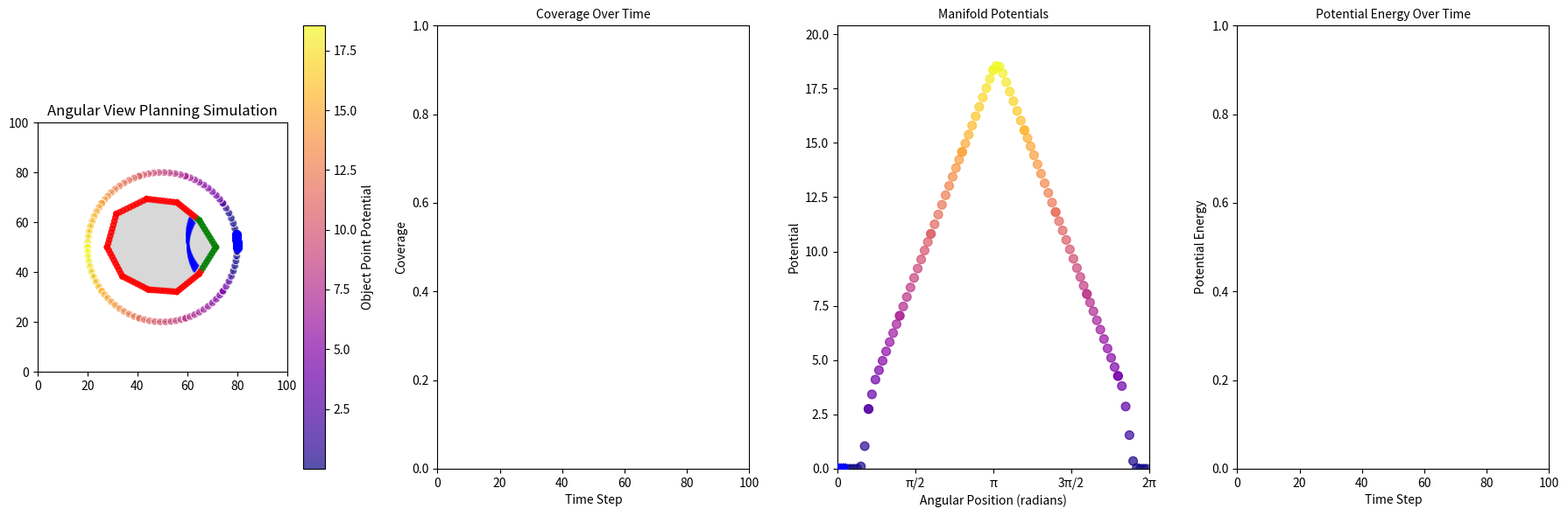

Reproduce this figure in Python.
import numpy as np
import matplotlib.pyplot as plt
import matplotlib.animation as animation
from matplotlib.patches import Wedge, Circle
from matplotlib.gridspec import GridSpec
import matplotlib.colors as mcolors
import time
from scipy.interpolate import interp1d

# Configuration parameters
grid_size = 100  # Grid resolution for potential field calculation
frames = 100     # Number of animation frames
num_particles = 6  # Initial number of viewpoints

# Circle parameters
circle_radius = 30  # Radius of the bounding circle for viewpoints
circle_center = np.array([grid_size/2, grid_size/2])  # Center of the circle

# Field of view parameters
fov_angle = 60  # Field of view angle in degrees
fov_radius = 20  # Maximum distance a viewpoint can see

# Object initialization - simple circle for now
# theta = np.linspace(0, 2*np.pi, 36, endpoint=False)
# radii = 20 + 3 * np.sin(6 * theta)  # 6 "petals"
# x = 50 + radii * np.cos(theta)
# y = 50 + radii * np.sin(theta)
# object_vertices = np.column_stack((x, y))

# theta = np.linspace(0, 2*np.pi, 12, endpoint=False)
# radii = 18 + 4*np.random.rand(12)  # slight random bumps
# x = 50 + radii * np.cos(theta)
# y = 50 + radii * np.sin(theta)
# object_vertices = np.column_stack((x, y))


theta = np.linspace(0, 2*np.pi, 10, endpoint=False)
radii = 20 + 3*np.random.uniform(-1, 1, size=10)  # random but limited
x = 50 + radii * np.cos(theta)
y = 50 + radii * np.sin(theta)
object_vertices = np.column_stack((x, y))


# Small value to prevent division by zero
epsilon = 1e-6

class AngularViewPlanningField:
    def __init__(self, grid_size, num_particles, fov_angle, fov_radius):
        self.grid_size = grid_size
        self.fov_angle = fov_angle  # in degrees
        self.fov_radius = fov_radius
        
        # Object with vertices
        self.object_points = None
        self.obj_visibility = None
        
        # For manifold representation
        self.obj_manifold_projections = None  # Angular positions of points projected on manifold
        self.obj_potentials = None  # Potential value for each projected point
        
    def set_object_points(self, vertices, num_points_per_edge=10):
        """
        Convert object vertices to a set of points along the perimeter.
        """
        object_points = []
        
        # For each edge of the polygon
        for i in range(len(vertices)):
            start = vertices[i]
            end = vertices[(i + 1) % len(vertices)]
            
            # Generate points along this edge
            for t in np.linspace(0, 1, num_points_per_edge):
                point = start + t * (end - start)
                object_points.append(point)
        
        self.object_points = np.array(object_points)
        self.obj_visibility = np.zeros(len(self.object_points))
        
        # Pre-compute angular projections of object points onto the manifold
        self.compute_manifold_projections()
        
        return self.object_points
    
    def compute_manifold_projections(self):
        """
        Project object points onto the manifold (circle) using angular coordinates.
        Each object point projects directly to the manifold.
        """
        if self.object_points is None:
            return
            
        # Calculate vectors from circle center to each object point
        obj_vectors = self.object_points - circle_center
        
        # Convert to angular positions on the manifold
        self.obj_manifold_projections = np.arctan2(obj_vectors[:, 1], obj_vectors[:, 0])
        self.obj_manifold_projections = np.mod(self.obj_manifold_projections, 2*np.pi)  # Ensure [0, 2π)
        
        # Initialize potentials array
        self.obj_potentials = np.zeros(len(self.object_points))
    
    def initialize_viewpoints(self, num_viewpoints, radius, center):
        """
        Initialize viewpoints evenly distributed on a circle using angular coordinates.
        Returns both angular positions and corresponding 2D positions with directions.
        """
        # Angular positions (in radians)
        theta = np.linspace(0, 0.2, num_viewpoints, endpoint=False)
        
        # Convert to Cartesian coordinates
        x = center[0] + radius * np.cos(theta)
        y = center[1] + radius * np.sin(theta)
        
        # Direction vectors (pointing to center)
        dx = center[0] - x
        dy = center[1] - y
        
        # Normalize direction vectors
        norm = np.sqrt(dx**2 + dy**2) + epsilon
        dx /= norm
        dy /= norm
        
        # Combine position and direction
        viewpoints = np.column_stack([x, y, dx, dy])
        
        return viewpoints, theta
    
    def can_see_point(self, viewpoint_pos, direction, obj_point):
        """
        Check how well a viewpoint can see an object point using a sharp sigmoid model.
        Returns a value between 0 (not visible) and 1 (fully visible).
        """
        to_obj = obj_point - viewpoint_pos
        distance = np.linalg.norm(to_obj)
        
        # Hard distance cutoff for speed
        if distance > self.fov_radius * 1.05:
            return 0.0
            
        # Distance factor: Very sharp sigmoid at the edge of FOV radius
        distance_sharpness = 25.0
        distance_factor = 1.0 / (1.0 + np.exp(distance_sharpness * (distance/self.fov_radius - 0.95)))
        
        # Angle calculation
        to_obj_normalized = to_obj / (distance + epsilon)
        cos_angle = np.dot(to_obj_normalized, direction)
        
        # Convert cos(angle) to angle in radians
        angle = np.arccos(np.clip(cos_angle, -1.0, 1.0))
        
        # Angle factor: Very sharp sigmoid at the edge of FOV angle
        angle_threshold = np.radians(self.fov_angle / 2)
        angle_sharpness = 20.0
        angle_factor = 1.0 / (1.0 + np.exp(angle_sharpness * (angle/angle_threshold - 0.95)))
        
        # Combine factors - multiply to get overall visibility
        visibility = distance_factor * angle_factor
        
        # Higher threshold for numerical stability to make FOV even sharper
        if visibility < 0.05:
            return 0.0
            
        return visibility
        
    def update_visibility(self, viewpoints):
        """
        Update visibility of object points only. Separate from potential calculation.
        """
        if self.object_points is None:
            return 0.0
            
        # Reset visibility
        self.obj_visibility.fill(0)
        
        # Extract positions and directions
        positions = viewpoints[:, :2]
        directions = viewpoints[:, 2:]
        
        # For each object point
        for i, obj_point in enumerate(self.object_points):
            # Check visibility from all viewpoints and take the maximum
            max_visibility = 0.0
            for j, (pos, direction) in enumerate(zip(positions, directions)):
                visibility = self.can_see_point(pos, direction, obj_point)
                max_visibility = max(max_visibility, visibility)
            
            # Store the maximum visibility for this point
            self.obj_visibility[i] = max_visibility
        
        # Calculate and return average coverage
        coverage = np.mean(self.obj_visibility)
        return coverage
        
    def compute_potential(self, viewpoints):
        """
        Compute potential for each object point based on angular distance only.
        True 1D manifold formulation: linear potential in angular space.
        """
        # Extract angular positions of viewpoints (in radians)
        viewpoint_vectors = viewpoints[:, :2] - circle_center
        viewpoint_angles = np.arctan2(viewpoint_vectors[:, 1], viewpoint_vectors[:, 0])
        viewpoint_angles = np.mod(viewpoint_angles, 2*np.pi)

        self.obj_potentials.fill(0.0)  # Reset

        for i, theta_obj in enumerate(self.obj_manifold_projections):
            if self.obj_visibility[i] >= 1.0:
                continue  # Already covered fully

            # Sum linear angular distances to all viewpoints
            linear_sum = 0.0
            for theta_v in viewpoint_angles:
                delta = theta_obj - theta_v
                delta = np.arctan2(np.sin(delta), np.cos(delta))  # Wrap
                linear_sum += np.abs(delta)

            self.obj_potentials[i] = (1.0 - self.obj_visibility[i]) * linear_sum



    
    def compute_angular_forces(self, angular_positions, alpha=1.0, k_rep=0.2):
        """
        Compute angular forces using true 1D formulation:
        Linear potential, angular-only metric.
        """
        num_viewpoints = len(angular_positions)
        angular_forces = np.zeros(num_viewpoints)

        for j in range(num_viewpoints):
            theta_j = angular_positions[j]
            force = 0.0

            for i, theta_i in enumerate(self.obj_manifold_projections):
                if self.obj_potentials[i] <= 0.0:
                    continue  # No influence

                delta = theta_i - theta_j
                delta = np.arctan2(np.sin(delta), np.cos(delta))  # Wrap to [-π, π]
                sign = np.sign(delta)

                # Linear force model (constant in angular space)
                force += self.obj_potentials[i] * sign

            angular_forces[j] = alpha * force

        # --- Repulsive Force Between Viewpoints (Gaussian) ---
        if k_rep > 0 and num_viewpoints > 1:
            sigma = 0.1
            for i in range(num_viewpoints):
                for j in range(num_viewpoints):
                    if i == j:
                        continue
                    delta = angular_positions[j] - angular_positions[i]
                    delta = np.arctan2(np.sin(delta), np.cos(delta))
                    repulsion = -np.sign(delta) * k_rep * np.exp(-(delta**2) / (2*sigma**2))
                    angular_forces[i] += repulsion

        return angular_forces

    
    def update_viewpoints(self, viewpoints, angular_positions, learning_rate=0.01,
                      m=None, v=None, t=0, beta1=0.9, beta2=0.999, eps=1e-8, 
                      k_attr=0.4, k_rep=1):
        """
        Update viewpoint positions using angular coordinates with Adam optimizer.
        """
        # Calculate angular forces directly from projected object points
        angular_forces = self.compute_angular_forces(angular_positions, 
                                               alpha=k_attr, k_rep=k_rep)
        
        # Apply damping to reduce oscillations
        if t > 50:  # After initial exploration phase
            angular_forces *= 0.9  # Damping factor
        
        # Adam optimizer update
        if m is None:
            m = np.zeros_like(angular_positions)
        if v is None:
            v = np.zeros_like(angular_positions)
            
        t += 1
        m = beta1 * m + (1 - beta1) * angular_forces
        v = beta2 * v + (1 - beta2) * (angular_forces ** 2)
        
        m_hat = m / (1 - beta1**t)
        v_hat = v / (1 - beta2**t)
        
        # Update angular positions with fixed learning rate
        angular_positions += learning_rate * m_hat / (np.sqrt(v_hat) + eps)
        
        # Ensure angles stay within [0, 2π)
        angular_positions = angular_positions % (2 * np.pi)
        
        # Convert back to Cartesian coordinates
        x = circle_center[0] + circle_radius * np.cos(angular_positions)
        y = circle_center[1] + circle_radius * np.sin(angular_positions)
        
        # Update positions in viewpoints array
        viewpoints[:, 0] = x
        viewpoints[:, 1] = y
        
        # Update directions to point to center
        dx = circle_center[0] - x
        dy = circle_center[1] - y
        
        # Normalize direction vectors
        norm = np.sqrt(dx**2 + dy**2) + epsilon
        dx /= norm
        dy /= norm
        
        # Update directions
        viewpoints[:, 2] = dx
        viewpoints[:, 3] = dy
        
        return viewpoints, angular_positions, m, v, t

# Initial setup for the field
field = AngularViewPlanningField(grid_size, num_particles, fov_angle, fov_radius)
object_points = field.set_object_points(object_vertices, num_points_per_edge=10)
viewpoints, angular_positions = field.initialize_viewpoints(num_particles, circle_radius, circle_center)

# Calculate initial visibility and potential
coverage = field.update_visibility(viewpoints)
field.compute_potential(viewpoints)

# Setup figure for animation
fig = plt.figure(figsize=(18, 6), dpi=100)
gs = GridSpec(1, 4, width_ratios=[1, 1, 1, 1])

# Main visualization area
ax_main = fig.add_subplot(gs[0, 0])
ax_main.set_xlim(0, grid_size)
ax_main.set_ylim(0, grid_size)
ax_main.set_aspect("equal")
ax_main.set_title("Angular View Planning Simulation", fontsize=12)

# Coverage plot
ax_coverage = fig.add_subplot(gs[0, 1])
ax_coverage.set_xlim(0, frames)
ax_coverage.set_ylim(0, 1)
ax_coverage.set_xlabel("Time Step", fontsize=10)
ax_coverage.set_ylabel("Coverage", fontsize=10)
ax_coverage.set_title("Coverage Over Time", fontsize=10)

# Manifold plot - showing projected object points directly
ax_manifold = fig.add_subplot(gs[0, 2])
ax_manifold.set_xlim(0, 2*np.pi)
ax_manifold.set_ylim(0, np.max(field.obj_potentials)*1.1)  # Adjust based on potential values
ax_manifold.set_xlabel("Angular Position (radians)", fontsize=10)
ax_manifold.set_ylabel("Potential", fontsize=10)
ax_manifold.set_title("Manifold Potentials", fontsize=10)
ax_manifold.set_xticks(np.linspace(0, 2*np.pi, 5))
ax_manifold.set_xticklabels(['0', 'π/2', 'π', '3π/2', '2π'])

# Energy plot
ax_energy = fig.add_subplot(gs[0, 3])
ax_energy.set_xlim(0, frames)
ax_energy.set_ylim(0, 1)
ax_energy.set_xlabel("Time Step", fontsize=10)
ax_energy.set_ylabel("Potential Energy", fontsize=10)
ax_energy.set_title("Potential Energy Over Time", fontsize=10)

energy_line, = ax_energy.plot([], [], color='red')

# Adjust spacing
plt.subplots_adjust(wspace=0.3)

# Plot elements
# Polygon
polygon = plt.Polygon(object_vertices, fill=True, alpha=0.3, color='gray')
ax_main.add_patch(polygon)

# Bounding circle
circle = plt.Circle(circle_center, circle_radius, fill=False, color='black', linestyle='--')
ax_main.add_patch(circle)

# Simple circle outline for the manifold
manifold_circle = plt.Circle(circle_center, circle_radius, fill=False, color='lightgray', linestyle='-', alpha=0.5)
ax_main.add_patch(manifold_circle)

# Create projected points on the manifold (Set S) with coloring based on potential
projected_x = circle_center[0] + circle_radius * np.cos(field.obj_manifold_projections)
projected_y = circle_center[1] + circle_radius * np.sin(field.obj_manifold_projections)

# Create scatter for projected points S on the manifold
manifold_projected_scatter = ax_main.scatter(
    projected_x, projected_y,
    c=field.obj_potentials,  # Color by potential
    cmap='plasma',
    s=40,  # Slightly larger to make them visible
    alpha=0.7,
    zorder=2,
    edgecolors='white'  # White edges to make them stand out
)

# Object points with visibility coloring
object_scatter = ax_main.scatter(object_points[:, 0], object_points[:, 1], 
                               c=['red' if v == 0 else 'green' for v in field.obj_visibility], 
                               s=20, alpha=0.8, zorder=3)

# Viewpoints
viewpoint_scatter = ax_main.scatter(viewpoints[:, 0], viewpoints[:, 1], 
                                 c='blue', s=50, zorder=4)

# FOV visualization
fov_patches = []
for i in range(viewpoints.shape[0]):
    pos = viewpoints[i, :2]
    direction = viewpoints[i, 2:]
    
    # Calculate angle in degrees
    angle = np.degrees(np.arctan2(direction[1], direction[0]))
    
    # Outer wedge
    wedge = Wedge(pos, fov_radius, angle - fov_angle/2, angle + fov_angle/2, 
                 alpha=0.3, color='blue', zorder=1, width=0)
    ax_main.add_patch(wedge)
    
    # Add border
    edge_wedge = Wedge(pos, fov_radius, angle - fov_angle/2, angle + fov_angle/2, 
                     alpha=0.6, color='blue', zorder=1, width=fov_radius*0.03)
    ax_main.add_patch(edge_wedge)
    
    fov_patches.append(wedge)
    fov_patches.append(edge_wedge)

# Coverage line
coverage_line, = ax_coverage.plot([], [], color='blue')
coverage_data = [coverage]

# Potential energy data
potential_energy_data = []

# Object point projections on the manifold visualization
manifold_object_scatter = ax_manifold.scatter(
    field.obj_manifold_projections,
    field.obj_potentials,
    c=field.obj_potentials,
    cmap='plasma',
    s=50, 
    alpha=0.7, 
    zorder=2
)

# Add viewpoint positions on manifold
manifold_viewpoint_scatter = ax_manifold.scatter(
    angular_positions,
    np.zeros_like(angular_positions),  # At the bottom of the plot
    c='blue', 
    s=80, 
    marker='^', 
    zorder=3
)

# Horizontal line for zero potential reference
ax_manifold.axhline(y=0, color='gray', linestyle='-', alpha=0.3)

# Text for stats
stats_text = ax_main.text(0.02, 0.98, "", transform=ax_main.transAxes, 
                        ha='left', va='top', fontsize=10)

# Add colorbar for potentials
cbar = plt.colorbar(manifold_projected_scatter, ax=ax_main)
cbar.set_label('Object Point Potential')

# Initialize optimizer variables
m_angular = np.zeros_like(angular_positions)
v_angular = np.zeros_like(angular_positions)
t_angular = 0

# Max potential value seen for consistent colormap
max_potential_seen = np.max(field.obj_potentials) if np.max(field.obj_potentials) > 0 else 1.0

def update(frame):
    global viewpoints, angular_positions, m_angular, v_angular, t_angular, fov_patches
    global max_potential_seen
    
    start_time = time.time()
    
    # First, update visibility
    coverage = field.update_visibility(viewpoints)
    coverage_data.append(coverage)
    
    # Second, compute potential based on visibility
    field.compute_potential(viewpoints)

    # Compute total potential energy (sum of pairwise distances)
    positions = viewpoints[:, :2]
    diffs = positions[:, None, :] - positions[None, :, :]
    distances = np.linalg.norm(diffs, axis=-1)
    np.fill_diagonal(distances, 0)
    energy = np.sum(distances) / 2.0  # Divide by 2 to correct double-counting
    potential_energy_data.append(energy)
    
    # Update max potential for color scaling
    current_max = np.max(field.obj_potentials)
    if current_max > 0:
        max_potential_seen = max(max_potential_seen, current_max)
    
    # Update viewpoints with fixed learning rate
    viewpoints, angular_positions, m_angular, v_angular, t_angular = field.update_viewpoints(
        viewpoints, angular_positions, learning_rate=0.05, 
        m=m_angular, v=v_angular, t=t_angular,
        k_attr=10.0, k_rep=0.0
    )
    
    # Update visualization
    
    # 1. Update object points coloring by visibility
    visibility_colors = plt.cm.RdYlGn(field.obj_visibility)  # Red to yellow to green
    object_scatter.set_color(visibility_colors)
    
    # 2. Update viewpoint positions
    viewpoint_scatter.set_offsets(viewpoints[:, :2])
    
    # 3. Update FOV wedges
    for wedge in fov_patches:
        wedge.remove()
    
    fov_patches.clear()
    for i in range(viewpoints.shape[0]):
        pos = viewpoints[i, :2]
        direction = viewpoints[i, 2:]
        
        # Calculate angle in degrees
        angle = np.degrees(np.arctan2(direction[1], direction[0]))
        
        # Create wedge with sharper appearance
        wedge = Wedge(pos, fov_radius, angle - fov_angle/2, angle + fov_angle/2, 
                     alpha=0.3, color='blue', zorder=1)
        ax_main.add_patch(wedge)
        
        # Add edge for sharper appearance
        edge_wedge = Wedge(pos, fov_radius, angle - fov_angle/2, angle + fov_angle/2, 
                         alpha=0.6, color='blue', zorder=1, width=fov_radius*0.03)
        ax_main.add_patch(edge_wedge)
        
        fov_patches.append(wedge)
        fov_patches.append(edge_wedge)
    
    # 4. Update coverage line
    coverage_line.set_data(range(len(coverage_data)), coverage_data)
    # Dynamically expand x-axis as needed
    if len(coverage_data) > ax_coverage.get_xlim()[1]:
        ax_coverage.set_xlim(0, len(coverage_data) + 10)  # Add some padding
    
    # 5. Update energy plot
    energy_line.set_data(range(len(potential_energy_data)), potential_energy_data)
    ax_energy.set_ylim(0, max(1.0, max(potential_energy_data)*1.1))  # Dynamic y-scaling
    if len(potential_energy_data) > ax_energy.get_xlim()[1]:
        ax_energy.set_xlim(0, len(potential_energy_data) + 1)

    # 6. Update the projected points on the manifold in the main view
    projected_x = circle_center[0] + circle_radius * np.cos(field.obj_manifold_projections)
    projected_y = circle_center[1] + circle_radius * np.sin(field.obj_manifold_projections)
    
    manifold_projected_scatter.set_offsets(np.column_stack([projected_x, projected_y]))
    manifold_projected_scatter.set_array(field.obj_potentials)
    manifold_projected_scatter.set_clim(vmin=0, vmax=max(max_potential_seen, 0.01))
    
    # 7. Update manifold visualization with object projections in the graph
    manifold_object_scatter.set_offsets(np.column_stack([
        field.obj_manifold_projections, 
        field.obj_potentials
    ]))
    
    # Update colors to match potentials
    manifold_object_scatter.set_array(field.obj_potentials)
    
    # Update color normalization
    manifold_object_scatter.set_clim(vmin=0, vmax=max(max_potential_seen, 0.01))
    ax_manifold.set_ylim(0, max(max_potential_seen*1.1, 0.01))  # Dynamic y-axis scaling
    
    # 8. Update viewpoint positions on manifold
    manifold_viewpoint_scatter.set_offsets(np.column_stack([
        angular_positions, 
        np.zeros_like(angular_positions)
    ]))
    
    # 9. Update stats text
    elapsed = time.time() - start_time
    stats_text.set_text(f"Frame: {frame}\nCoverage: {coverage:.2f}\nTime: {elapsed:.3f}s")
    
    return [object_scatter, viewpoint_scatter, manifold_projected_scatter, manifold_object_scatter, 
            manifold_viewpoint_scatter, coverage_line, energy_line, stats_text]

# Create the animation
ani = animation.FuncAnimation(fig, update, frames=frames, interval=50, blit=False)

plt.tight_layout()
plt.show()
# ani.save('view_planning_direct_projection.mp4', writer='ffmpeg', fps=120, dpi=100)
